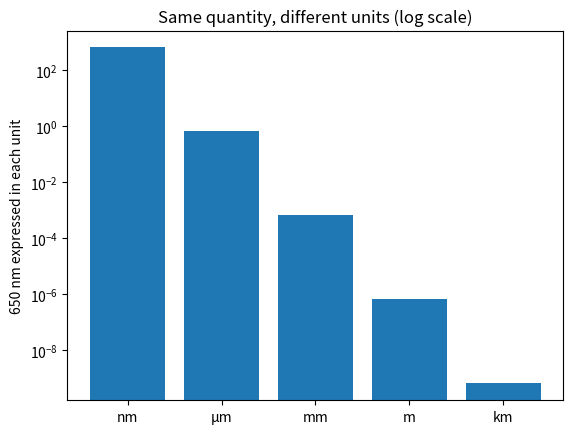

Generate this figure with matplotlib:
# SI prefixes: expressing a wavelength in metres

wavelength_nm = 650          # red light, in nanometres

wavelength_m = wavelength_nm * 1e-9

print(f"{wavelength_nm} nm = {wavelength_m} m = {wavelength_m:.2e} m")

# Checking units in an equation: E = m*c^2 gives joules (kg·m²/s²)

m = 1.0        # kg

c = 3.00e8     # m/s

E = m * c**2

print(f"Energy of 1 kg = {E:.2e} J")

import numpy as np

import matplotlib.pyplot as plt



prefixes = {"nm": 1e-9, "µm": 1e-6, "mm": 1e-3, "m": 1.0, "km": 1e3}

values_m = [wavelength_m / f for f in prefixes.values()]



plt.bar(prefixes.keys(), values_m)

plt.yscale("log")

plt.ylabel("650 nm expressed in each unit")

plt.title("Same quantity, different units (log scale)")

plt.show()
